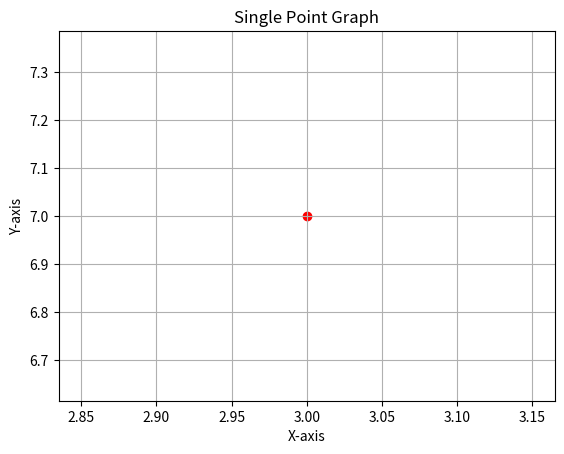

Generate this figure with matplotlib:
import matplotlib.pyplot as plt

x = [3]
y = [7]


plt.scatter(x, y, color='red')
plt.title("Single Point Graph")
plt.xlabel("X-axis")
plt.ylabel("Y-axis")
plt.grid(True)
plt.show()
